Image classification data set "Data" (Youngjincha/HQCNN_Crack62K on GitHub). Class labels (2): crack, concrete surface.

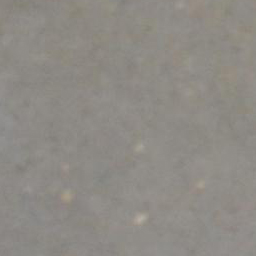
Label: concrete surface

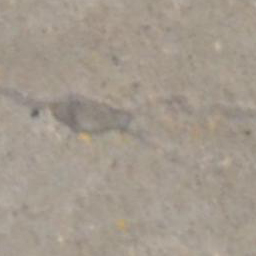
Label: crack

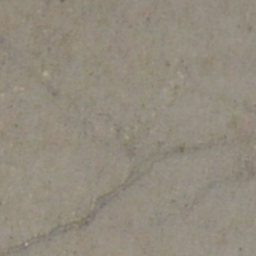
Label: crack

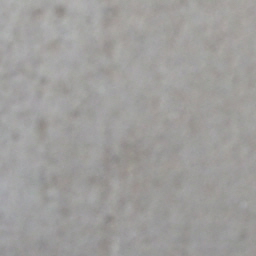
Label: concrete surface
